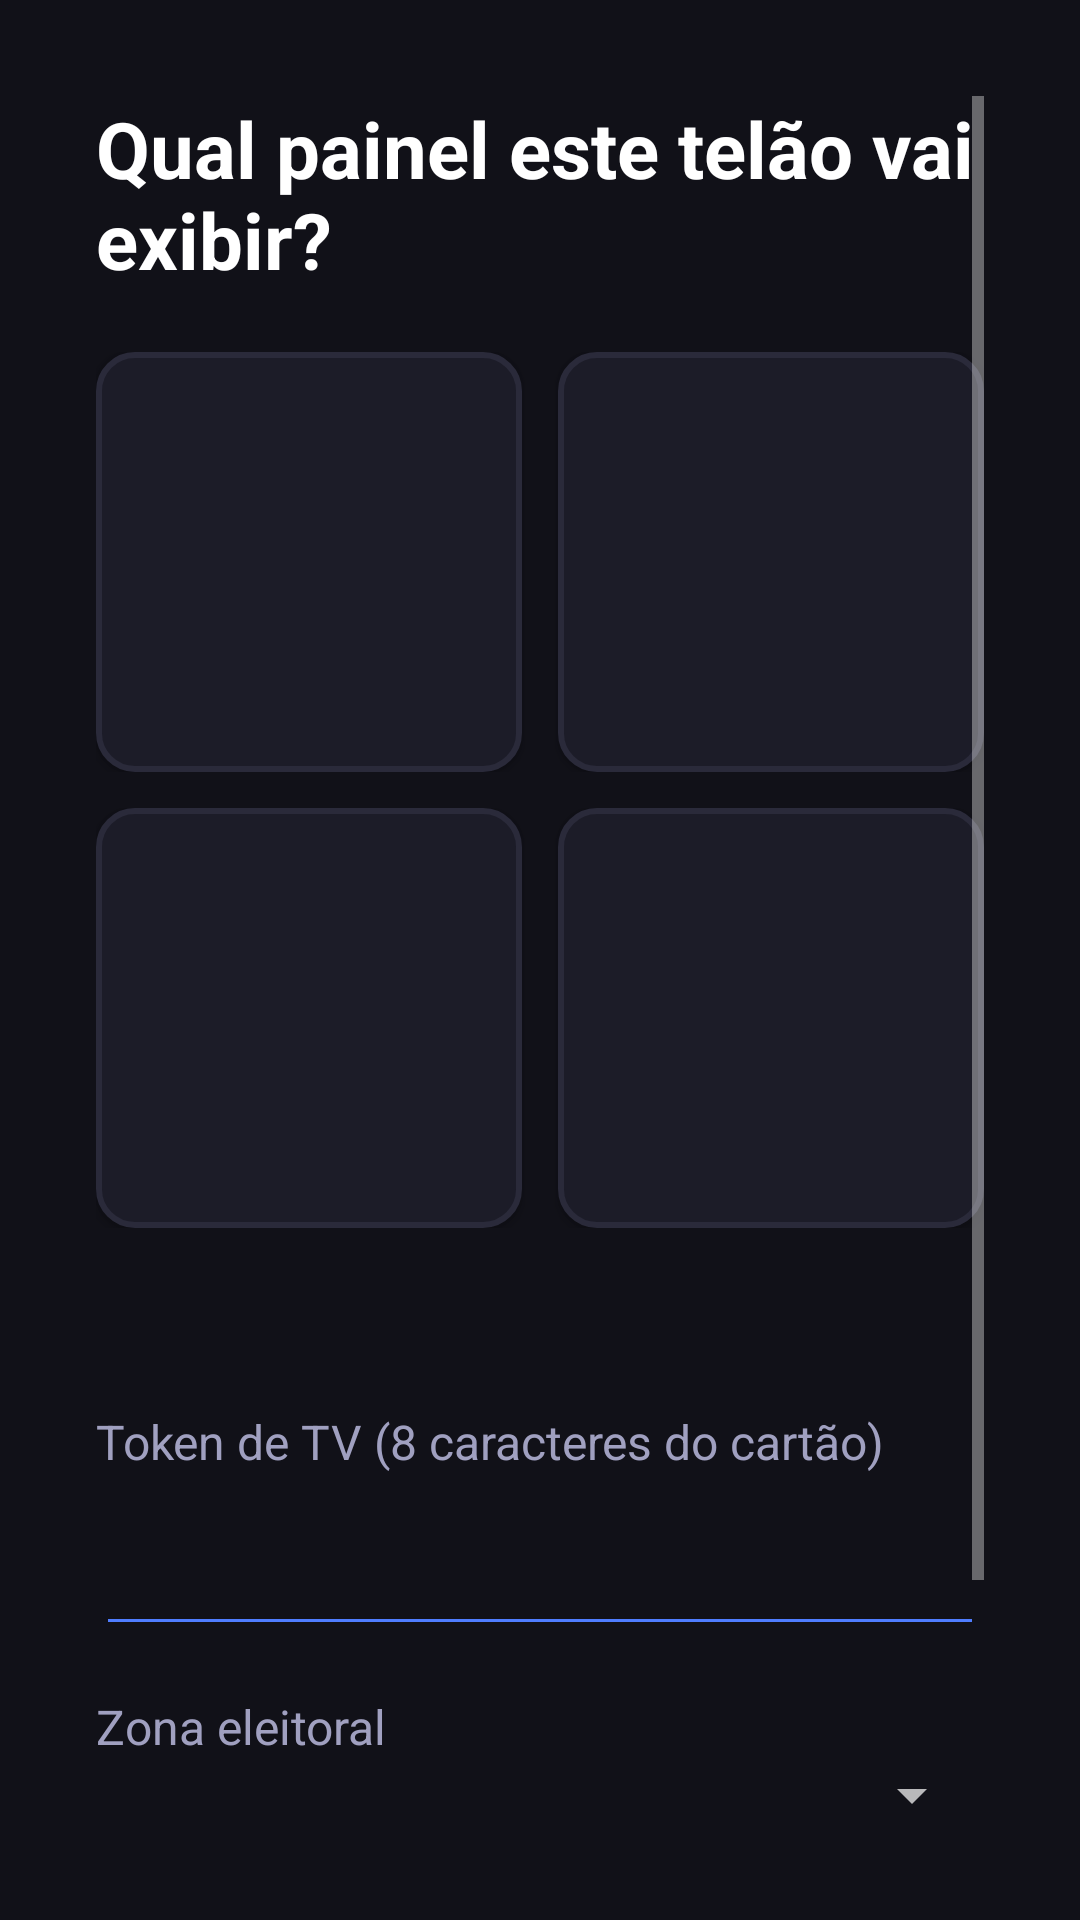

The Android layout XML behind this screen, and the referenced resources:
<!-- AndroidManifest.xml: application theme Tema.SimeTv -->
<!-- res/layout/activity_configuracao.xml -->
<?xml version="1.0" encoding="utf-8"?>
<ScrollView xmlns:android="http://schemas.android.com/apk/res/android"
    android:layout_width="match_parent"
    android:layout_height="match_parent"
    android:background="#111118"
    android:padding="32dp">

    <LinearLayout
        android:layout_width="match_parent"
        android:layout_height="wrap_content"
        android:orientation="vertical">

        <TextView
            android:layout_width="wrap_content"
            android:layout_height="wrap_content"
            android:text="@string/config_titulo"
            android:textColor="#FFFFFF"
            android:textSize="26sp"
            android:textStyle="bold"
            android:layout_marginBottom="20dp" />

        <LinearLayout
            android:layout_width="match_parent"
            android:layout_height="wrap_content"
            android:orientation="horizontal"
            android:layout_marginBottom="12dp">

            <Button
                android:id="@+id/btn_preparacao"
                style="@style/CartaoPainel"
                android:layout_marginEnd="12dp" />

            <Button
                android:id="@+id/btn_expedicao"
                style="@style/CartaoPainel" />
        </LinearLayout>

        <LinearLayout
            android:layout_width="match_parent"
            android:layout_height="wrap_content"
            android:orientation="horizontal"
            android:layout_marginBottom="20dp">

            <Button
                android:id="@+id/btn_vespera"
                style="@style/CartaoPainel"
                android:layout_marginEnd="12dp" />

            <Button
                android:id="@+id/btn_dia"
                style="@style/CartaoPainel" />
        </LinearLayout>

        <TextView
            android:id="@+id/escolhido"
            android:layout_width="wrap_content"
            android:layout_height="wrap_content"
            android:textColor="#4F7DFF"
            android:textSize="18sp"
            android:textStyle="bold"
            android:layout_marginBottom="16dp" />

        <TextView
            android:layout_width="wrap_content"
            android:layout_height="wrap_content"
            android:text="@string/config_token"
            android:textColor="#A0A0C0"
            android:textSize="16sp" />

        <EditText
            android:id="@+id/campo_token"
            android:layout_width="match_parent"
            android:layout_height="wrap_content"
            android:inputType="textCapCharacters"
            android:maxLength="8"
            android:textSize="30sp"
            android:letterSpacing="0.25"
            android:textColor="#FFFFFF"
            android:backgroundTint="#4F7DFF"
            android:importantForAutofill="no"
            android:layout_marginBottom="16dp" />

        <TextView
            android:layout_width="wrap_content"
            android:layout_height="wrap_content"
            android:text="@string/config_zona"
            android:textColor="#A0A0C0"
            android:textSize="16sp" />

        <Spinner
            android:id="@+id/campo_zona"
            android:layout_width="match_parent"
            android:layout_height="wrap_content"
            android:layout_marginBottom="24dp" />

        <Button
            android:id="@+id/btn_salvar"
            android:layout_width="match_parent"
            android:layout_height="72dp"
            android:text="@string/salvar"
            android:textSize="20sp"
            android:textStyle="bold"
            android:textColor="#FFFFFF"
            android:background="#2E7D52" />

        <TextView
            android:id="@+id/rodape"
            android:layout_width="wrap_content"
            android:layout_height="wrap_content"
            android:textColor="#6A6A8A"
            android:textSize="14sp"
            android:layout_marginTop="20dp" />
    </LinearLayout>
</ScrollView>
<!-- resources referenced by this layout -->
<resources>
  <string name="config_titulo">Qual painel este telão vai exibir?</string>
  <string name="config_token">Token de TV (8 caracteres do cartão)</string>
  <string name="config_zona">Zona eleitoral</string>
  <string name="salvar">Salvar e exibir</string>
  <style name="CartaoPainel">
          <item name="android:layout_width">0dp</item>
          <item name="android:layout_weight">1</item>
          <item name="android:layout_height">140dp</item>
          <item name="android:background">@drawable/cartao_painel</item>
          <item name="android:textColor">#FFFFFF</item>
          <item name="android:textSize">16sp</item>
          <item name="android:focusable">true</item>
          <item name="android:focusableInTouchMode">true</item>
      </style>
  <style name="Tema.SimeTv" parent="Theme.AppCompat.NoActionBar">
          <item name="android:windowBackground">@android:color/black</item>
      </style>
  <!-- drawable cartao_painel (drawable) -->
  <?xml version="1.0" encoding="utf-8"?>
  <selector xmlns:android="http://schemas.android.com/apk/res/android">
      <item android:state_focused="true">
          <shape android:shape="rectangle">
              <solid android:color="#1E3A6E" />
              <stroke android:width="4dp" android:color="#4F7DFF" />
              <corners android:radius="12dp" />
          </shape>
      </item>
      <item android:state_selected="true">
          <shape android:shape="rectangle">
              <solid android:color="#16324F" />
              <stroke android:width="3dp" android:color="#2E7D52" />
              <corners android:radius="12dp" />
          </shape>
      </item>
      <item>
          <shape android:shape="rectangle">
              <solid android:color="#1C1C28" />
              <stroke android:width="2dp" android:color="#2A2A3A" />
              <corners android:radius="12dp" />
          </shape>
      </item>
  </selector>
</resources>
